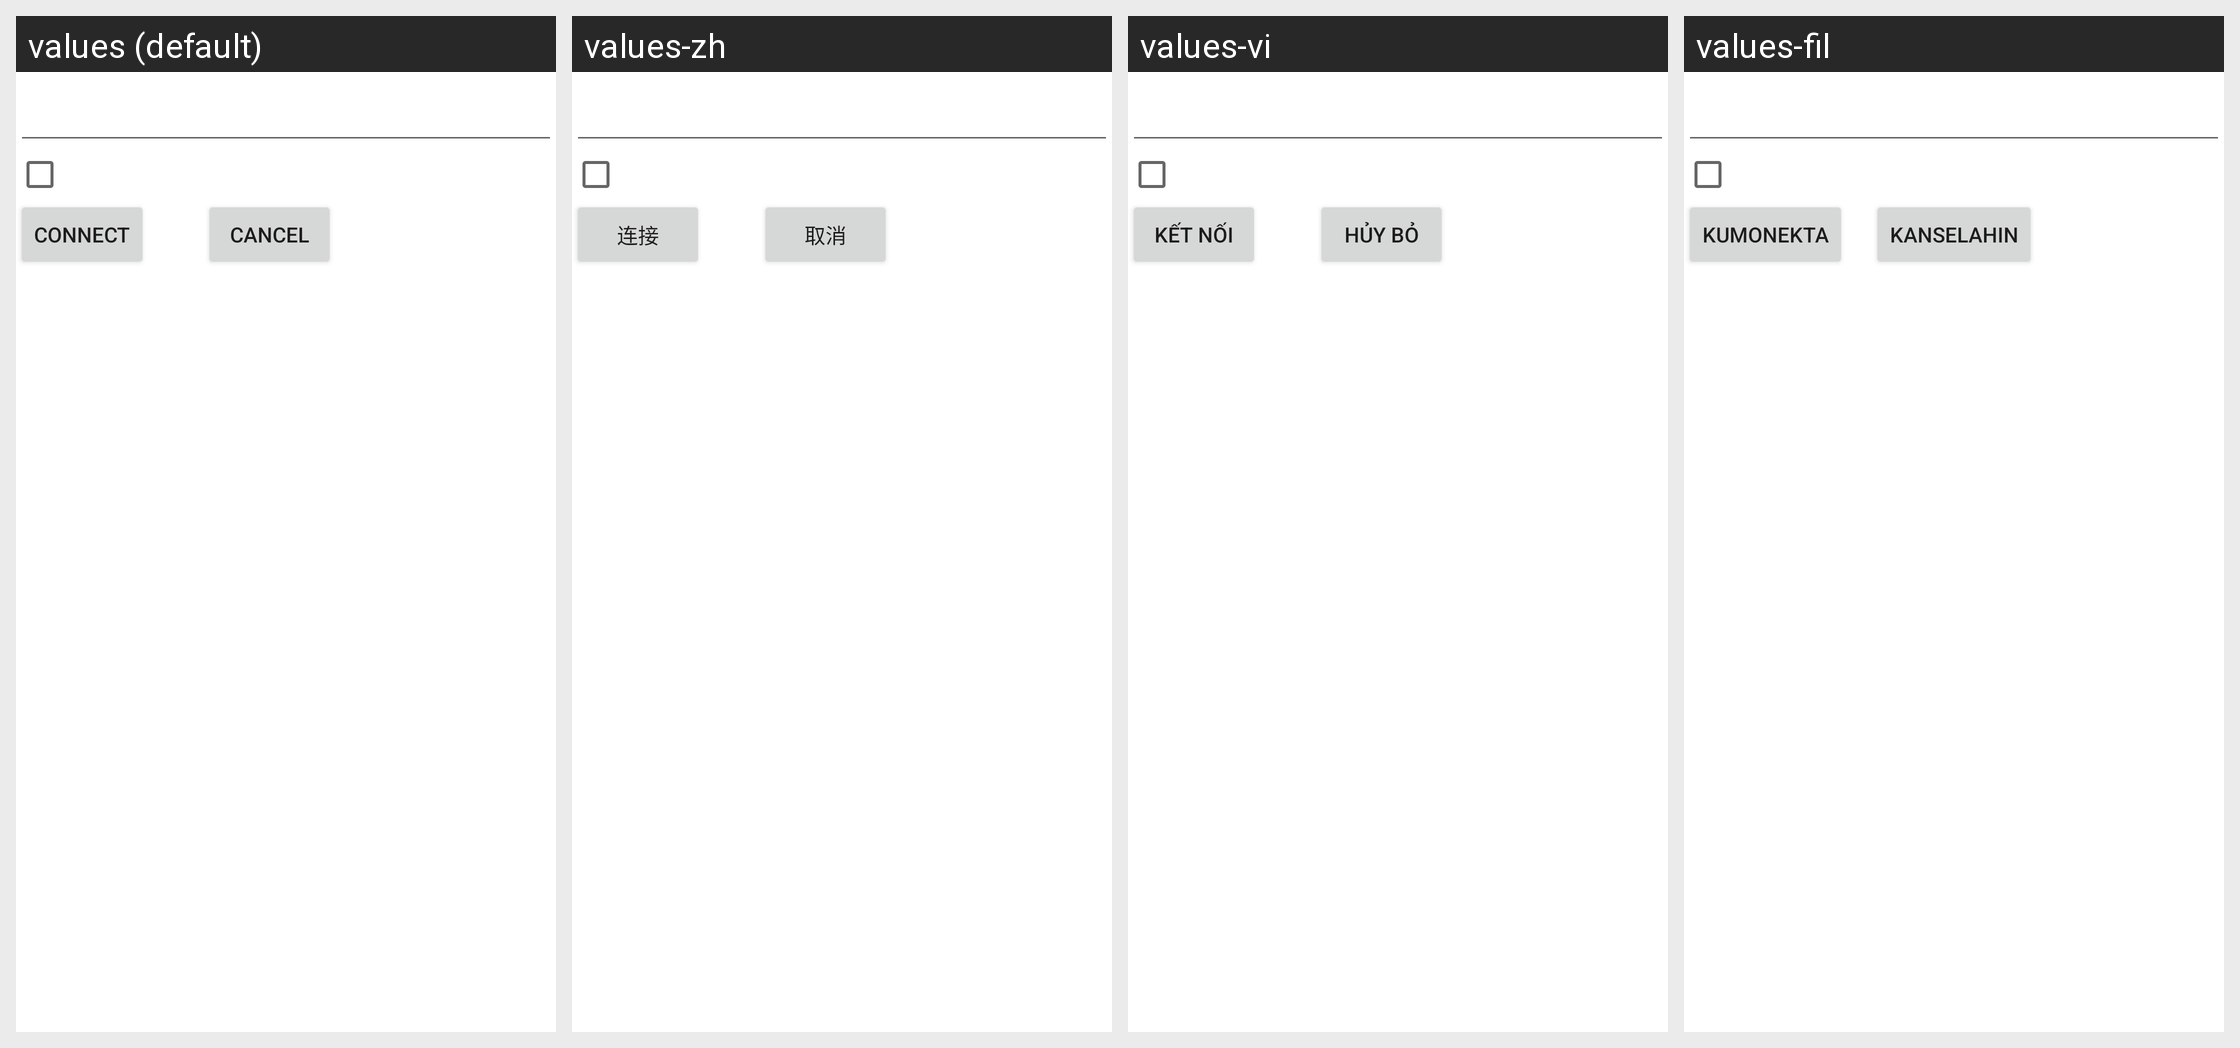

Translations of the strings shown on this Android screen, per locale in the grid:
Android screen res/layout/connect.xml rendered under 4 locales, left to right: values (default), values-zh, values-vi, values-fil. Device: Nexus 5 (rendered at 1080×1920; each locale shown at half size, 540×960, under a caption strip naming it); theme AppTheme.
Other locales in the repository, not shown: values-ar, values-de, values-en, values-fr, values-in, values-it, values-pl, values-pt, values-ru, values-tr.
Strings drawn on this screen, with the default value and each locale's value (text and hints the layout hard-codes, and strings that could not be matched under every locale, appear in the picture but are not listed):

connect
  values: Connect
  values-zh: 连接
  values-vi: Kết nối
  values-fil: Kumonekta

cancel
  values: Cancel
  values-zh: 取消
  values-vi: hủy bỏ
  values-fil: kanselahin
